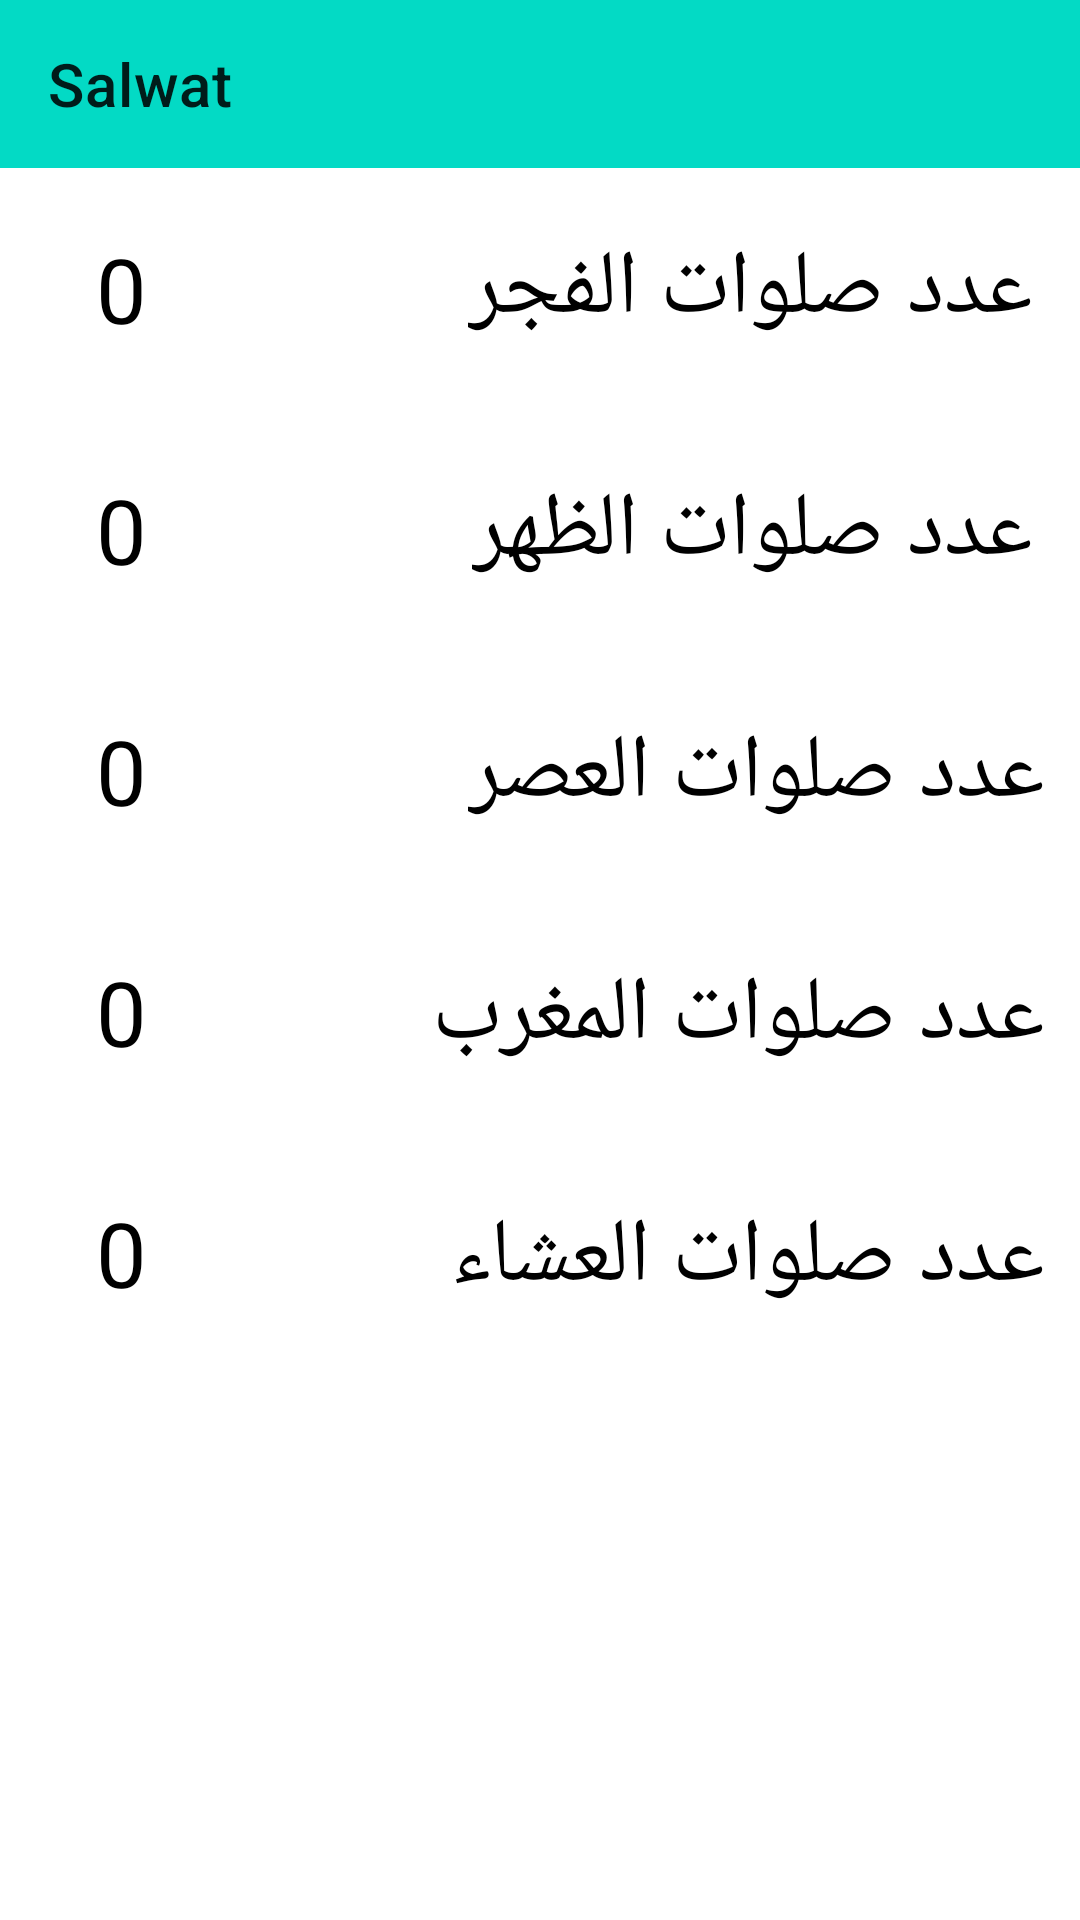

Reconstruct the res/layout file that produces this screen, plus the resources it refers to.
<!-- AndroidManifest.xml: application theme Theme.Slwat -->
<!-- res/layout/activity_remaining_salwat.xml -->
<?xml version="1.0" encoding="utf-8"?>
<androidx.constraintlayout.widget.ConstraintLayout
    xmlns:android="http://schemas.android.com/apk/res/android"
    xmlns:app="http://schemas.android.com/apk/res-auto"
    xmlns:tools="http://schemas.android.com/tools"
    android:layout_width="match_parent"
    android:layout_height="match_parent"
    tools:context=".remainingSalah.RemainingSalwat">

    <androidx.appcompat.widget.Toolbar
        android:id="@+id/toolbar"
        android:layout_width="match_parent"
        android:layout_height="wrap_content"
        app:layout_constraintEnd_toEndOf="parent"
        app:layout_constraintStart_toStartOf="parent"
        app:layout_constraintTop_toTopOf="parent"
        android:background="?attr/colorPrimaryVariant"
        app:title="Salwat"/>

    <TextView
        android:id="@+id/tv_Fajr"
        android:layout_width="wrap_content"
        android:layout_height="wrap_content"
        android:layout_marginTop="76dp"
        android:layout_marginEnd="16dp"
        android:text="عدد صلوات الفجر"
        android:textColor="?attr/colorOnPrimary"
        android:textSize="30sp"
        app:layout_constraintEnd_toEndOf="parent"
        app:layout_constraintTop_toTopOf="parent" />

    <TextView
        android:id="@+id/tv_Fajr_count"
        android:layout_width="wrap_content"
        android:layout_height="wrap_content"
        android:layout_marginStart="32dp"
        android:layout_marginTop="76dp"
        android:text="0"
        android:textColor="?attr/colorOnPrimary"
        android:textSize="30sp"
        app:layout_constraintHorizontal_bias="0.0"
        app:layout_constraintStart_toStartOf="parent"
        app:layout_constraintTop_toTopOf="parent" />

    <TextView
        android:id="@+id/tv_Dohr"
        android:layout_width="wrap_content"
        android:layout_height="wrap_content"
        android:layout_marginTop="40dp"
        android:layout_marginEnd="16dp"
        android:text="عدد صلوات الظهر"
        android:textColor="?attr/colorOnPrimary"
        android:textSize="30sp"
        app:layout_constraintEnd_toEndOf="parent"
        app:layout_constraintTop_toBottomOf="@+id/tv_Fajr" />

    <TextView
        android:id="@+id/tv_Dohr_count"
        android:layout_width="wrap_content"
        android:layout_height="wrap_content"
        android:layout_marginStart="32dp"
        android:layout_marginTop="40dp"
        android:text="0"
        android:textColor="?attr/colorOnPrimary"
        android:textSize="30sp"
        app:layout_constraintStart_toStartOf="parent"
        app:layout_constraintTop_toBottomOf="@+id/tv_Fajr_count" />

    <TextView
        android:id="@+id/tv_Asr"
        android:layout_width="wrap_content"
        android:layout_height="wrap_content"
        android:layout_marginTop="40dp"
        android:layout_marginEnd="12dp"
        android:text="عدد صلوات العصر"
        android:textColor="?attr/colorOnPrimary"
        android:textSize="30sp"
        app:layout_constraintEnd_toEndOf="parent"
        app:layout_constraintTop_toBottomOf="@+id/tv_Dohr" />

    <TextView
        android:id="@+id/tv_Asr_count"
        android:layout_width="wrap_content"
        android:layout_height="wrap_content"
        android:layout_marginStart="32dp"
        android:layout_marginTop="40dp"
        android:text="0"
        android:textColor="?attr/colorOnPrimary"
        android:textSize="30sp"
        app:layout_constraintStart_toStartOf="parent"
        app:layout_constraintTop_toBottomOf="@+id/tv_Dohr_count" />

    <TextView
        android:id="@+id/tv_Maghrib"
        android:layout_width="wrap_content"
        android:layout_height="wrap_content"
        android:layout_marginTop="40dp"
        android:layout_marginEnd="12dp"
        android:text="عدد صلوات المغرب"
        android:textColor="?attr/colorOnPrimary"
        android:textSize="30sp"
        app:layout_constraintEnd_toEndOf="parent"
        app:layout_constraintTop_toBottomOf="@+id/tv_Asr" />

    <TextView
        android:id="@+id/tv_Maghrib_count"
        android:layout_width="wrap_content"
        android:layout_height="wrap_content"
        android:layout_marginStart="32dp"
        android:layout_marginTop="40dp"
        android:text="0"
        android:textColor="?attr/colorOnPrimary"
        android:textSize="30sp"
        app:layout_constraintStart_toStartOf="parent"
        app:layout_constraintTop_toBottomOf="@+id/tv_Asr_count" />


    <TextView
        android:id="@+id/tv_Isha"
        android:layout_width="wrap_content"
        android:layout_height="wrap_content"
        android:layout_marginTop="40dp"
        android:layout_marginEnd="12dp"
        android:text="عدد صلوات العشاء"
        android:textColor="?attr/colorOnPrimary"
        android:textSize="30sp"
        app:layout_constraintEnd_toEndOf="parent"
        app:layout_constraintTop_toBottomOf="@+id/tv_Maghrib" />

    <TextView
        android:id="@+id/tv_Isha_count"
        android:layout_width="wrap_content"
        android:layout_height="wrap_content"
        android:layout_marginStart="32dp"
        android:layout_marginTop="40dp"
        android:text="0"
        android:textColor="?attr/colorOnPrimary"
        android:textSize="30sp"
        app:layout_constraintStart_toStartOf="parent"
        app:layout_constraintTop_toBottomOf="@+id/tv_Maghrib_count" />


</androidx.constraintlayout.widget.ConstraintLayout>
<!-- resources referenced by this layout -->
<resources>
  <style name="Theme.Slwat" parent="Theme.MaterialComponents.Light.NoActionBar">
          
          <item name="colorPrimary">@color/teal_200</item>
          <item name="colorPrimaryVariant">@color/teal_200</item>
          <item name="colorPrimarySurface">@color/teal_200</item>
          <item name="colorOnPrimary">@color/black</item>
          <item name="colorOnBackground">@color/white</item>
          
          <item name="colorSecondary">@color/teal_200</item>
          <item name="colorSecondaryVariant">@color/teal_700</item>
          <item name="colorOnSecondary">@color/black</item>
          
          <item name="android:statusBarColor" tools:targetApi="l">?attr/colorPrimaryVariant</item>
          
  
      </style>
  <!-- not gathered from this repository: default colours our renderer supplied (Android Studio template values) -->
  <color name="teal_200">#FF03DAC5</color>
  <color name="teal_700">#FF018786</color>
  <color name="black">#FF000000</color>
  <color name="white">#FFFFFFFF</color>
</resources>
